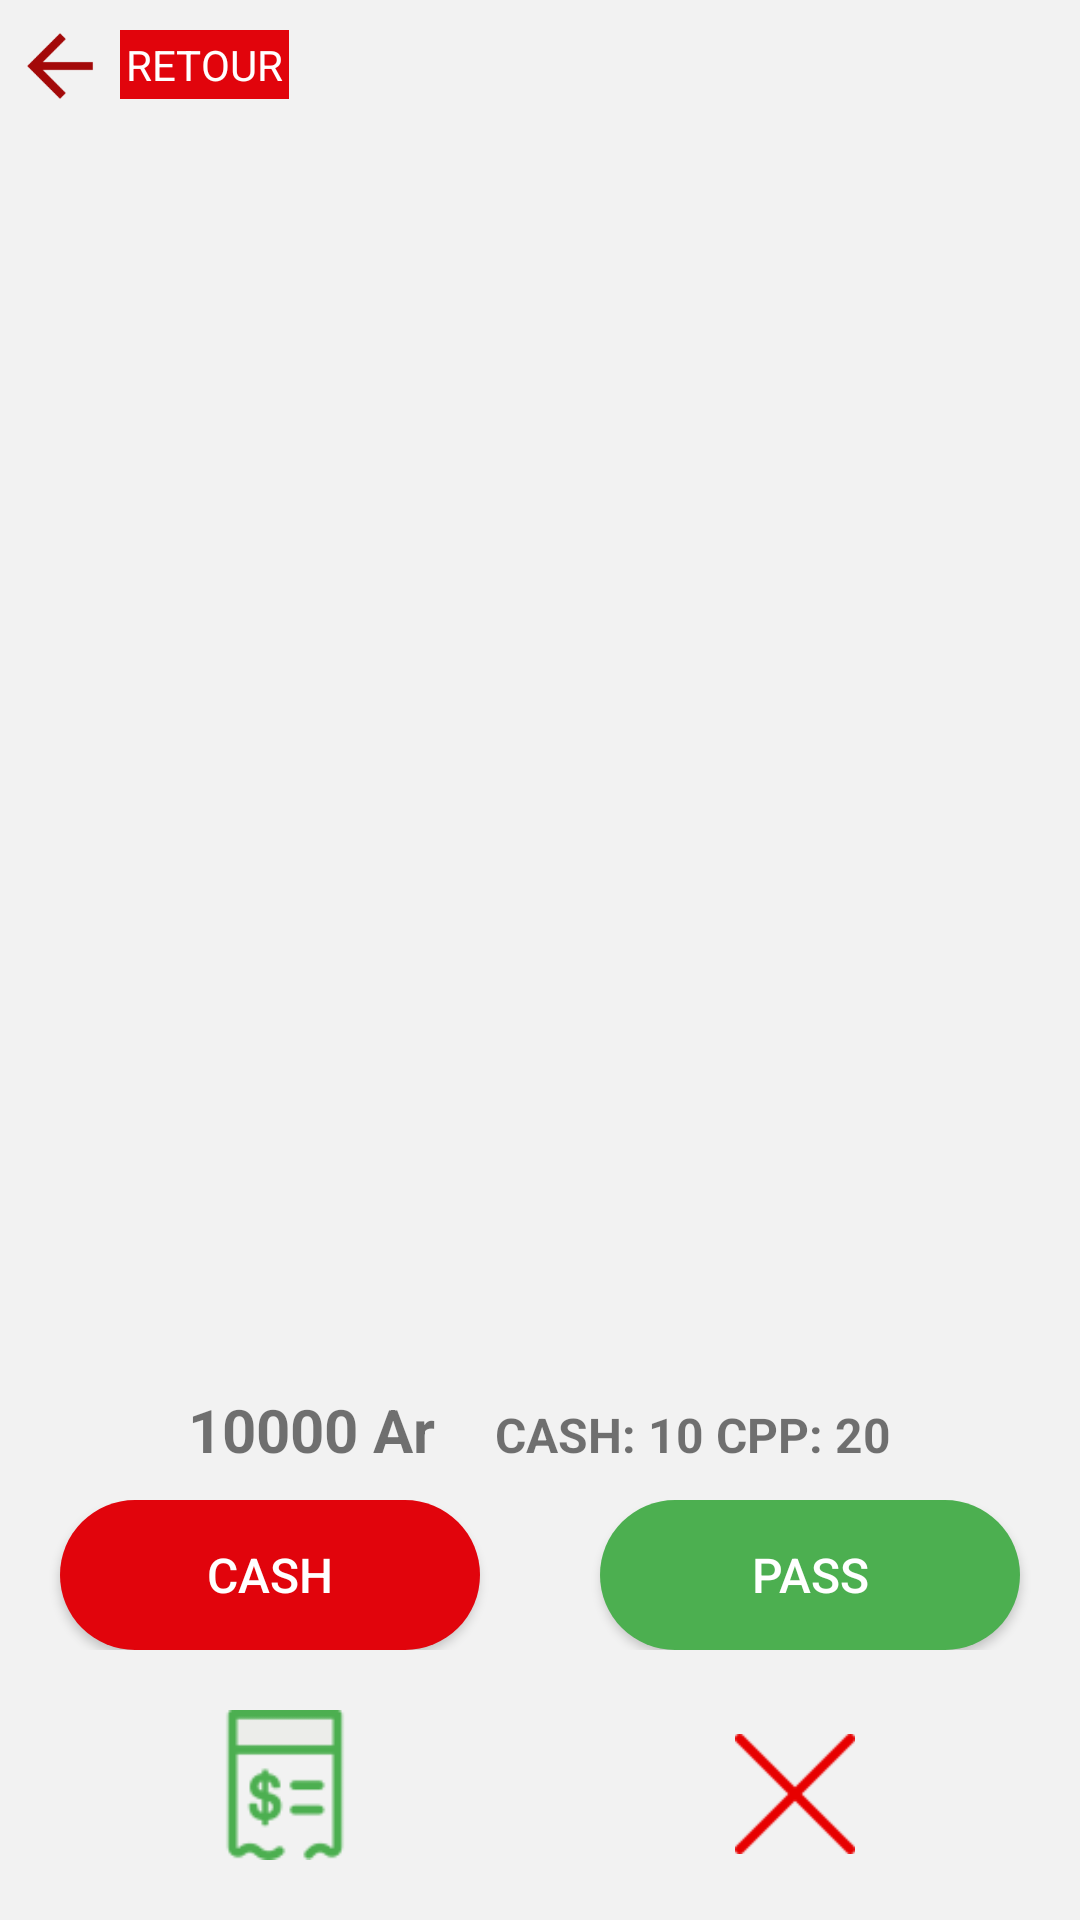

The Android layout XML behind this screen, and the referenced resources:
<!-- AndroidManifest.xml: activity theme NoActionBar -->
<!-- res/layout/activity_cpp_multiple_scan.xml -->
<?xml version="1.0" encoding="utf-8"?>
<RelativeLayout xmlns:android="http://schemas.android.com/apk/res/android"
    android:layout_width="match_parent"
    android:layout_height="match_parent"
    xmlns:app="http://schemas.android.com/apk/res-auto"
    android:background="#f2f2f2"
    android:id="@+id/multipleScanLoading"
  >
  <LinearLayout
      android:layout_width="match_parent"
      android:layout_height="wrap_content"
      android:orientation="vertical"
     android:id="@+id/stationLin"
      android:layout_marginTop="10dp"
      >
    <LinearLayout
        android:layout_width="wrap_content"
        android:layout_height="wrap_content"
        android:orientation="horizontal"
        android:paddingRight="@dimen/_4dp"
        android:id="@+id/backFromCaisse">
      <ImageView
          android:layout_width="24dp"
          android:layout_height="24dp"
          android:src="@drawable/ic_arrow_back"
          android:layout_marginLeft="@dimen/_8dp"
          android:layout_marginRight="@dimen/_8dp"/>
      <TextView
          android:layout_width="wrap_content"
          android:layout_height="wrap_content"
          android:text="RETOUR"
          android:layout_gravity="center_horizontal"
          android:textColor="@color/white"
          android:background="@color/cpp_red"
          android:padding="2dp"
          />
    </LinearLayout>

  <LinearLayout
      android:layout_width="match_parent"
      android:layout_height="wrap_content"
      android:orientation="horizontal"
      android:layout_gravity="center"
      android:weightSum="3"
      android:layout_marginLeft="10dp"
      android:visibility="gone"
      >

    <ImageButton
        android:layout_width="0dp"
        android:layout_height="50dp"
        android:src="@drawable/baseline_keyboard_arrow_left_red_800_24dp"
        android:layout_weight="0.5"
        android:id="@+id/prevStationMulti"
        android:visibility="invisible"
        />
    <TextSwitcher
        android:id="@+id/stationTxtMulti"
        android:layout_width="0dp"
        android:layout_height="wrap_content"
        android:gravity="center"
        android:layout_marginTop="20dp"
        android:layout_weight="1.5"
        android:textColor="@color/black"
        />
    <ImageButton
        android:layout_width="0dp"
        android:layout_height="50dp"
        android:src="@drawable/baseline_keyboard_arrow_right_red_800_24dp"
        android:layout_weight="0.5"
        android:id="@+id/nextStationMulti"/>

  </LinearLayout>
  </LinearLayout>
  <androidx.recyclerview.widget.RecyclerView
      android:id="@+id/multipleScanList"
      android:layout_width="match_parent"
      android:layout_height="match_parent"
      app:layoutManager="androidx.recyclerview.widget.LinearLayoutManager"
      android:layout_below="@+id/stationLin"
      android:layout_marginTop="10dp"
      android:layout_above="@+id/btnMultipleLin"
      app:stackFromEnd="true"
      app:reverseLayout="true"
      />

  <LinearLayout
      android:layout_width="match_parent"
      android:layout_height="wrap_content"
      android:orientation="vertical"
      android:id="@+id/btnMultipleLin"
      android:layout_marginBottom="20dp"
      android:layout_alignParentBottom="true"
      >
  <LinearLayout
      android:layout_width="match_parent"
      android:layout_height="wrap_content"
      android:orientation="horizontal"
      android:layout_marginLeft="10dp"
      android:layout_marginRight="10dp"
      android:gravity="center_horizontal">
    <TextView
        android:layout_width="wrap_content"
        android:layout_height="wrap_content"
        android:text="10000 Ar"
        android:textSize="20sp"
        android:textStyle="bold"
        android:id="@+id/totalMultipleEncaisse"
        android:layout_marginLeft="10dp"
        android:layout_marginRight="10dp"
        />
    <TextView
        android:layout_width="wrap_content"
        android:layout_height="wrap_content"
        android:text="CASH: 10 CPP: 20"
        android:textSize="16sp"
        android:textStyle="bold"
        android:id="@+id/cashCppTextTotal"
        android:layout_marginLeft="10dp"
        android:layout_marginRight="10dp"



        />
  </LinearLayout>

    <LinearLayout
        android:layout_width="match_parent"
        android:layout_height="wrap_content"
        android:orientation="horizontal"
        android:layout_marginTop="10dp">
      
      <androidx.appcompat.widget.AppCompatButton
          android:id="@+id/multipleScanCash"
          android:layout_width="match_parent"
          android:layout_height="wrap_content"
          android:layout_weight="1"
          android:minHeight="40dp"
          android:text="CASH"
          android:textColor="#fff"
          android:textSize="16sp"
          android:background="@drawable/boutton_rounded"
          android:layout_gravity="center_horizontal"
          android:layout_marginLeft="20dp"
          android:layout_marginRight="20dp"/>
      
      <androidx.appcompat.widget.AppCompatButton
          android:id="@+id/multipleScanNFC"
          android:layout_width="match_parent"
          android:layout_height="wrap_content"
          android:layout_weight="1"

          android:minHeight="40dp"
          android:text="PASS"
          android:textColor="#fff"
          android:textSize="16sp"
          android:background="@drawable/boutton_rounded_fb"
          android:layout_gravity="center_horizontal"
          android:layout_marginLeft="20dp"
          android:layout_marginRight="20dp"/>
    </LinearLayout>



    <LinearLayout
        android:layout_width="match_parent"
        android:layout_height="wrap_content"
        android:orientation="horizontal"
        android:layout_gravity="center"
        android:weightSum="2"
        android:layout_marginTop="20dp"
        android:layout_marginLeft="10dp"
        android:layout_marginRight="10dp"
        >
      <ImageView
          android:layout_width="0dp"
          android:layout_height="50dp"
          android:src="@mipmap/paid"
          android:layout_weight="1"
          android:id="@+id/multipleBtnEncaisse"
         />

      <ImageView
          android:layout_width="0dp"
          android:layout_height="50dp"
          android:src="@mipmap/search_card_2"
          android:layout_weight="1"
          android:id="@+id/multipleScanSearch"
          android:visibility="gone"


          />
      <ImageView
          android:layout_width="0dp"
          android:layout_height="40dp"
          android:src="@mipmap/cancel"
          android:layout_weight="1"
          android:id="@+id/multipleCancel"
          android:layout_marginTop="@dimen/_8dp"

          />

    </LinearLayout>
  </LinearLayout>
</RelativeLayout>
<!-- resources referenced by this layout -->
<resources>
  <color name="black">#FF000000</color>
  <color name="cpp_red">#e1040c</color>
  <color name="white">#FFFFFFFF</color>
  <dimen name="_4dp">4dp</dimen>
  <dimen name="_8dp">8dp</dimen>
  <!-- drawable baseline_keyboard_arrow_left_red_800_24dp (drawable) -->
  <?xml version="1.0" encoding="UTF-8" standalone="no"?>
  <vector xmlns:android="http://schemas.android.com/apk/res/android" android:height="24dp" android:tint="#C62828" android:viewportHeight="24.0" android:viewportWidth="24.0" android:width="24dp">
      <path android:fillColor="@android:color/white" android:pathData="M15.41,16.59L10.83,12l4.58,-4.59L14,6l-6,6 6,6 1.41,-1.41z"/>
  </vector>
  <!-- drawable baseline_keyboard_arrow_right_red_800_24dp (drawable) -->
  <?xml version="1.0" encoding="UTF-8" standalone="no"?>
  <vector xmlns:android="http://schemas.android.com/apk/res/android" android:height="24dp" android:tint="#C62828" android:viewportHeight="24.0" android:viewportWidth="24.0" android:width="24dp">
      <path android:fillColor="@android:color/white" android:pathData="M8.59,16.59L13.17,12 8.59,7.41 10,6l6,6 -6,6 -1.41,-1.41z"/>
  </vector>
  <!-- drawable boutton_rounded (drawable) -->
  <?xml version="1.0" encoding="utf-8"?>
  <selector xmlns:android="http://schemas.android.com/apk/res/android">
  <item android:state_pressed="true">
      <shape android:shape="rectangle">
          
          <corners android:radius="40dp"/>
          <solid android:color="@color/cpp_red_variant"/>
      </shape>
  
  </item>
  <item>
      <shape android:shape="rectangle">
          
          <corners android:radius="40dp"/>
          <solid android:color="@color/cpp_red"/>
          <size android:height="50dp"/>
      </shape>
  
  </item>
  </selector>
  <!-- drawable boutton_rounded_fb (drawable) -->
  <?xml version="1.0" encoding="utf-8"?>
  <selector xmlns:android="http://schemas.android.com/apk/res/android">
  <item android:state_pressed="true">
      <shape android:shape="rectangle">
          
          <corners android:radius="4020dp"/>
          <solid android:color="#476748"/>
      </shape>
  
  </item>
  <item>
      <shape android:shape="rectangle">
          
          <corners android:radius="40dp"/>
          <solid android:color="#4CAF50"/>
          <size android:height="50dp"/>
      </shape>
  
  </item>
  </selector>
  <!-- drawable ic_arrow_back: png bitmap (drawable-hdpi, 1015 bytes) -->
  <!-- mipmap cancel: png bitmap (mipmap-hdpi, 699 bytes) -->
  <!-- mipmap paid: png bitmap (mipmap-hdpi, 1537 bytes) -->
  <!-- mipmap search_card_2: png bitmap (mipmap-hdpi, 1438 bytes) -->
  <style name="NoActionBar" parent="Theme.MaterialComponents.DayNight.NoActionBar">
          <item name="windowActionBar">false</item>
          <item name="windowNoTitle">true</item>
          <item name="colorPrimary">@color/cpp_red</item>
          <item name="colorPrimaryVariant">@color/cpp_red_variant</item>
          <item name="colorOnPrimary">@color/white</item>
          <item name="colorSecondary">@color/cpp_red</item>
          <item name="colorSecondaryVariant">@color/cpp_red_variant</item>
          <item name="colorOnSecondary">@color/black</item>
          
      </style>
  <color name="cpp_red_variant">#b8040a</color>
</resources>
